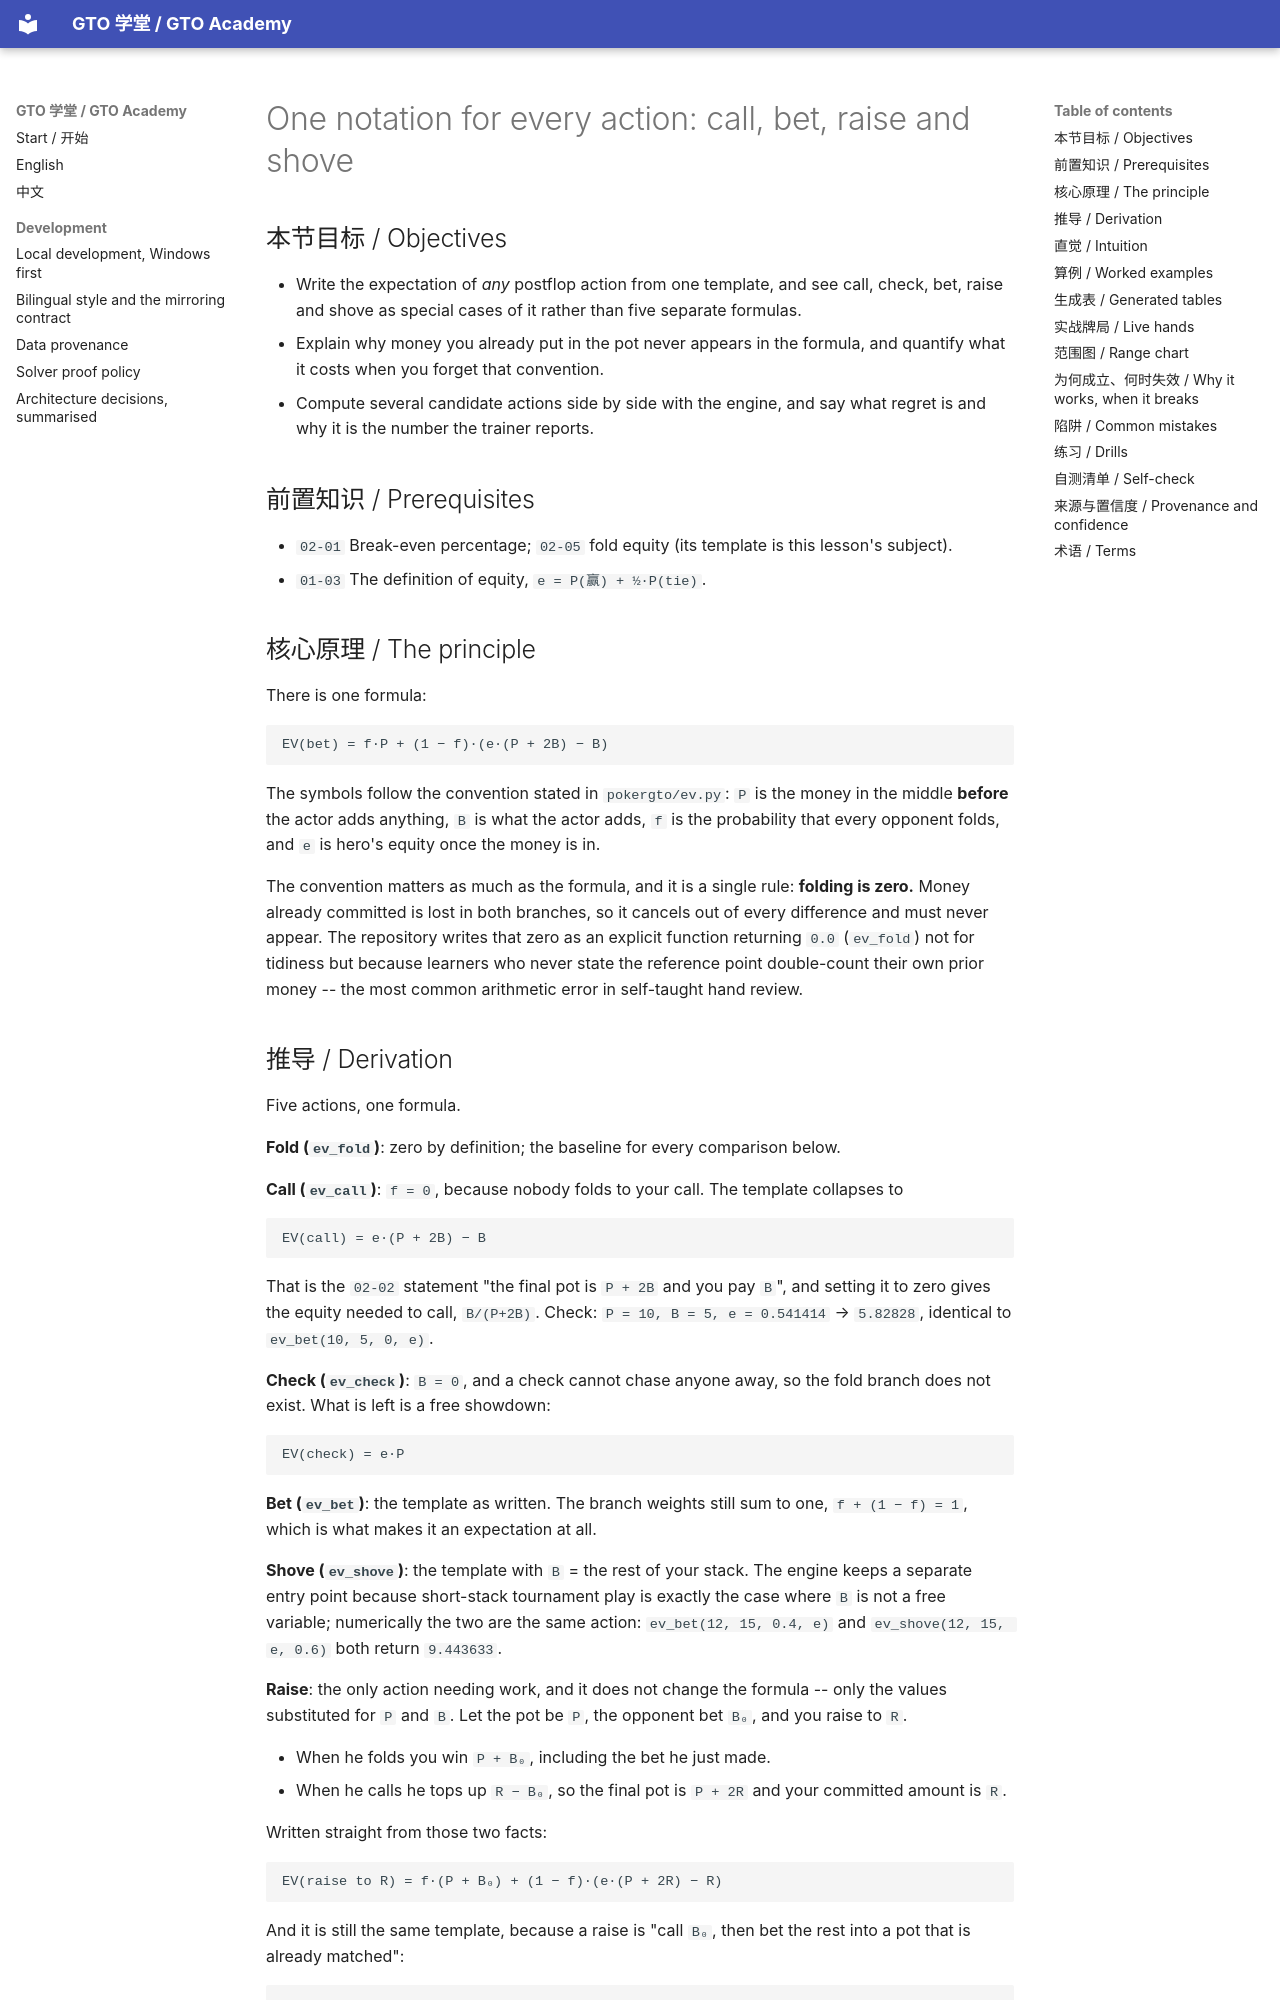

repository: RolandHuang17/texaspokerlearning · page: en/02-the-math-of-one-decision/ev-unified-formula/index.html · generator: mkdocs

# One notation for every action: call, bet, raise and shove

<!-- hands: 2 -->
<!-- terms: expected-value, ev-decomposition, fold-equity, call, bet, raise, check, shove, regret, equity -->

## 本节目标 / Objectives

- Write the expectation of *any* postflop action from one template, and see call, check, bet, raise and shove as special cases of it rather than five separate formulas.
- Explain why money you already put in the pot never appears in the formula, and quantify what it costs when you forget that convention.
- Compute several candidate actions side by side with the engine, and say what regret is and why it is the number the trainer reports.

## 前置知识 / Prerequisites

- `02-01` Break-even percentage; `02-05` fold equity (its template is this lesson's subject).
- `01-03` The definition of equity, `e = P(赢) + ½·P(tie)`.

## 核心原理 / The principle

There is one formula:

```
EV(bet) = f·P + (1 − f)·(e·(P + 2B) − B)
```

The symbols follow the convention stated in `pokergto/ev.py`: `P` is the money in the middle **before** the actor adds anything, `B` is what the actor adds, `f` is the probability that every opponent folds, and `e` is hero's equity once the money is in.

The convention matters as much as the formula, and it is a single rule: **folding is zero.** Money already committed is lost in both branches, so it cancels out of every difference and must never appear. The repository writes that zero as an explicit function returning `0.0` (`ev_fold`) not for tidiness but because learners who never state the reference point double-count their own prior money -- the most common arithmetic error in self-taught hand review.
